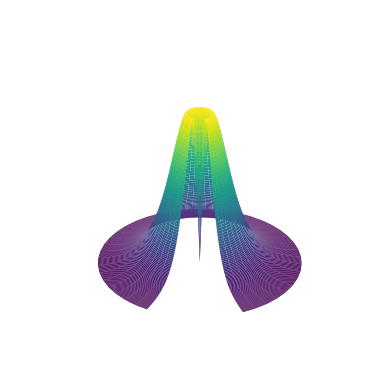

Write the Python code that produced this figure.
#https://jakevdp.github.io/PythonDataScienceHandbook/04.12-three-dimensional-plotting.html

from mpl_toolkits import mplot3d
import numpy as np
import matplotlib.pyplot as plt

from scipy.stats import gamma

def f(x, y):
    return gamma.pdf(np.sqrt(x ** 2 + y ** 2),2.0)

# x = np.linspace(-6, 6, 100)
# y = np.linspace(-6, 6, 100)

# X, Y = np.meshgrid(x, y)
# Z = f(X, Y)
# fig = plt.figure()
# ax = plt.axes(projection='3d')
# ax.contour3D(X, Y, Z, 50, cmap='binary')
# #ax.plot_wireframe(X, Y, Z, color='black')
# ax.set_xlabel('x')
# ax.set_ylabel('y')
# ax.set_zlabel('z');

# plt.show()

r = np.linspace(0, 8, 120)
theta = np.linspace(-1.0 * np.pi, 0.7 * np.pi, 40)
r, theta = np.meshgrid(r, theta)

X = r * np.sin(theta)
Y = r * np.cos(theta)
Z = f(X, Y)

ax = plt.axes(projection='3d')
ax.set_axis_off()
ax.plot_surface(X, Y, Z, rstride=1, cstride=1, cmap='viridis', edgecolor='none');
ax.axes.get_xaxis().set_visible(False)
ax.axes.get_yaxis().set_visible(False)
ax.axes.get_zaxis().set_visible(False)
#plt.xlim([-6,6])
#plt.ylim([-6,6])
plt.savefig("bundt.png",transparent=True)
plt.show()
